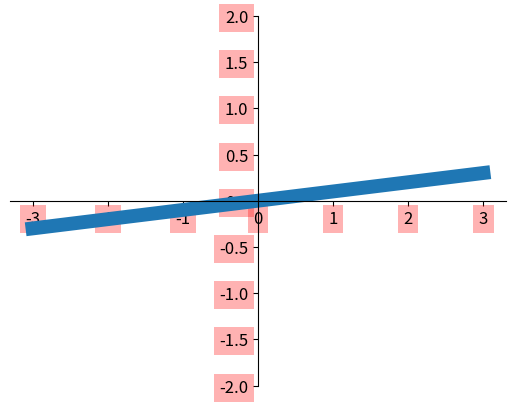

Recreate this plot in Python.
# -*- coding: utf-8 -*-
"""
Created on Thu Apr  6 14:25:06 2017
python 3.6ver
[redacted]

this code is a exercise of ML class
exercise:matplotlib.pyplot tick
"""
import matplotlib.pyplot as plt
import numpy as np

#數據設定
x = np.linspace(-3, 3, 50)
y = 0.1*x

plt.figure()
plt.plot(x, y, linewidth=10)
plt.ylim(-2, 2)
ax = plt.gca()
ax.spines['right'].set_color('none')
ax.spines['top'].set_color('none')
ax.spines['top'].set_color('none')
ax.xaxis.set_ticks_position('bottom')
ax.spines['bottom'].set_position(('data', 0))
ax.yaxis.set_ticks_position('left')
ax.spines['left'].set_position(('data', 0))

for label in ax.get_xticklabels() + ax.get_yticklabels():
    label.set_fontsize(12)
    label.set_bbox(dict(facecolor='r', edgecolor='None', alpha=0.3))
plt.show()

